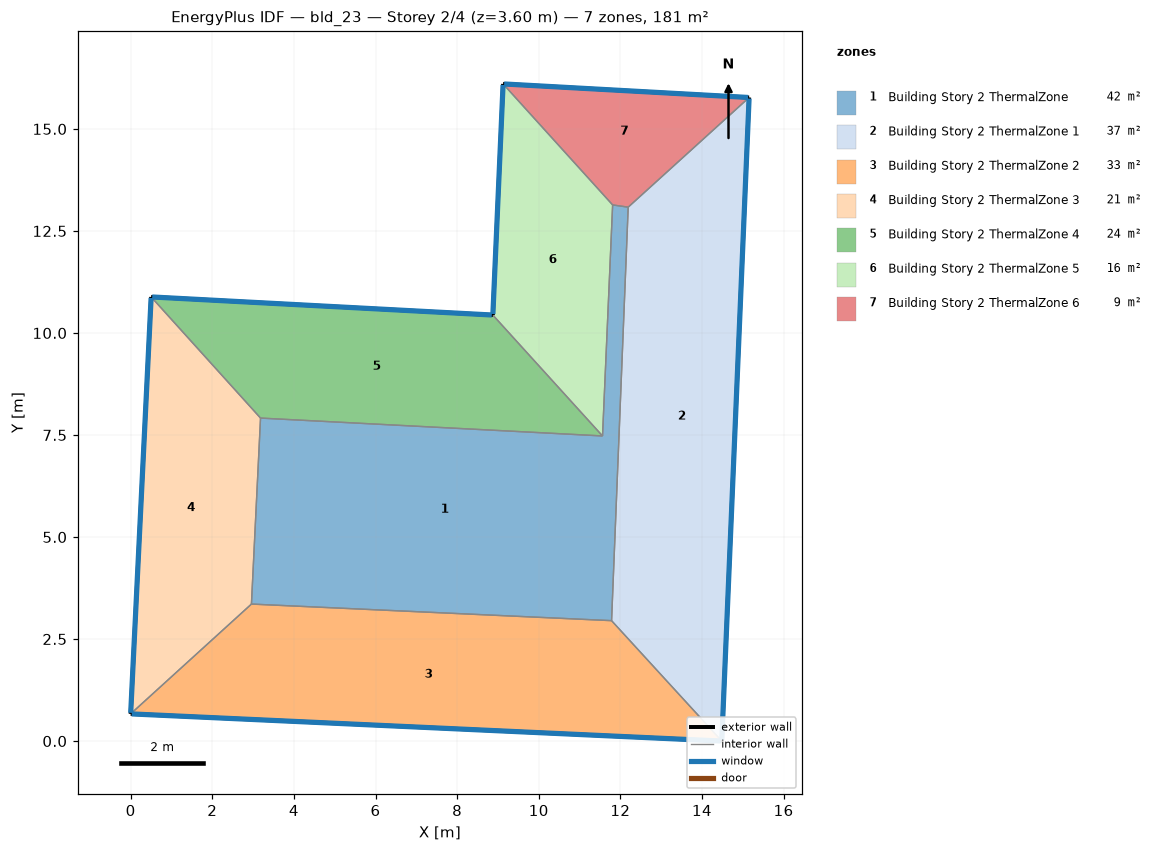
=== STOREY PLAN SPEC (per zone: floor XY polygon, exterior-wall plan segments, windows/doors) ===
zone 1: Building Story 2 ThermalZone  (42.2 m²)
  floor: (12.19, 13.08) (11.79, 2.95) (2.96, 3.36) (3.18, 7.91) (11.56, 7.48) (11.81, 13.14)
  interior walls: 6
zone 2: Building Story 2 ThermalZone 1  (36.7 m²)
  floor: (15.16, 15.77) (14.49, 0.00) (11.79, 2.95) (12.19, 13.08)
  exterior wall: (14.49, 0.00) – (15.16, 15.77)  [15.8 m]
    window: (14.49, 0.03) – (15.15, 15.75)  [17.0 m²]
  interior walls: 3
zone 3: Building Story 2 ThermalZone 2  (32.9 m²)
  floor: (14.49, 0.00) (-0.00, 0.67) (2.96, 3.36) (11.79, 2.95)
  exterior wall: (-0.00, 0.67) – (14.49, 0.00)  [14.5 m]
    window: (0.03, 0.67) – (14.46, 0.00)  [15.7 m²]
  interior walls: 3
zone 4: Building Story 2 ThermalZone 3  (20.9 m²)
  floor: (-0.00, 0.67) (0.50, 10.88) (3.18, 7.91) (2.96, 3.36)
  exterior wall: (0.50, 10.88) – (-0.00, 0.67)  [10.2 m]
    window: (0.50, 10.86) – (0.00, 0.69)  [11.0 m²]
  interior walls: 3
zone 5: Building Story 2 ThermalZone 4  (23.7 m²)
  floor: (0.50, 10.88) (8.88, 10.44) (11.56, 7.48) (3.18, 7.91)
  exterior wall: (8.88, 10.44) – (0.50, 10.88)  [8.4 m]
    window: (8.85, 10.44) – (0.53, 10.88)  [9.1 m²]
  interior walls: 3
zone 6: Building Story 2 ThermalZone 5  (15.9 m²)
  floor: (8.88, 10.44) (9.13, 16.10) (11.81, 13.14) (11.56, 7.48)
  exterior wall: (9.13, 16.10) – (8.88, 10.44)  [5.7 m]
    window: (9.13, 16.08) – (8.88, 10.47)  [6.1 m²]
  interior walls: 3
zone 7: Building Story 2 ThermalZone 6  (9.1 m²)
  floor: (9.13, 16.10) (15.16, 15.77) (12.19, 13.08) (11.81, 13.14)
  exterior wall: (15.16, 15.77) – (9.13, 16.10)  [6.0 m]
    window: (15.13, 15.77) – (9.15, 16.10)  [6.5 m²]
  interior walls: 3

=== DERIVED (storey summary) ===
Building: bld_23
Storey: 2 of 4  (floor level z = 3.60 m)
Storey gross floor area: 181.5 m²
Zones on this storey: 7
  - Building Story 2 ThermalZone: floor 42.2 m²
  - Building Story 2 ThermalZone 1: floor 36.7 m²; exterior wall 15.8 m (56.8 m²); 1 window(s) 17.0 m²; WWR 30.0%
  - Building Story 2 ThermalZone 2: floor 32.9 m²; exterior wall 14.5 m (52.2 m²); 1 window(s) 15.7 m²; WWR 30.0%
  - Building Story 2 ThermalZone 3: floor 20.9 m²; exterior wall 10.2 m (36.8 m²); 1 window(s) 11.0 m²; WWR 30.0%
  - Building Story 2 ThermalZone 4: floor 23.7 m²; exterior wall 8.4 m (30.2 m²); 1 window(s) 9.1 m²; WWR 30.0%
  - Building Story 2 ThermalZone 5: floor 15.9 m²; exterior wall 5.7 m (20.4 m²); 1 window(s) 6.1 m²; WWR 30.0%
  - Building Story 2 ThermalZone 6: floor 9.1 m²; exterior wall 6.0 m (21.7 m²); 1 window(s) 6.5 m²; WWR 30.0%
Zone adjacency: (none detected)